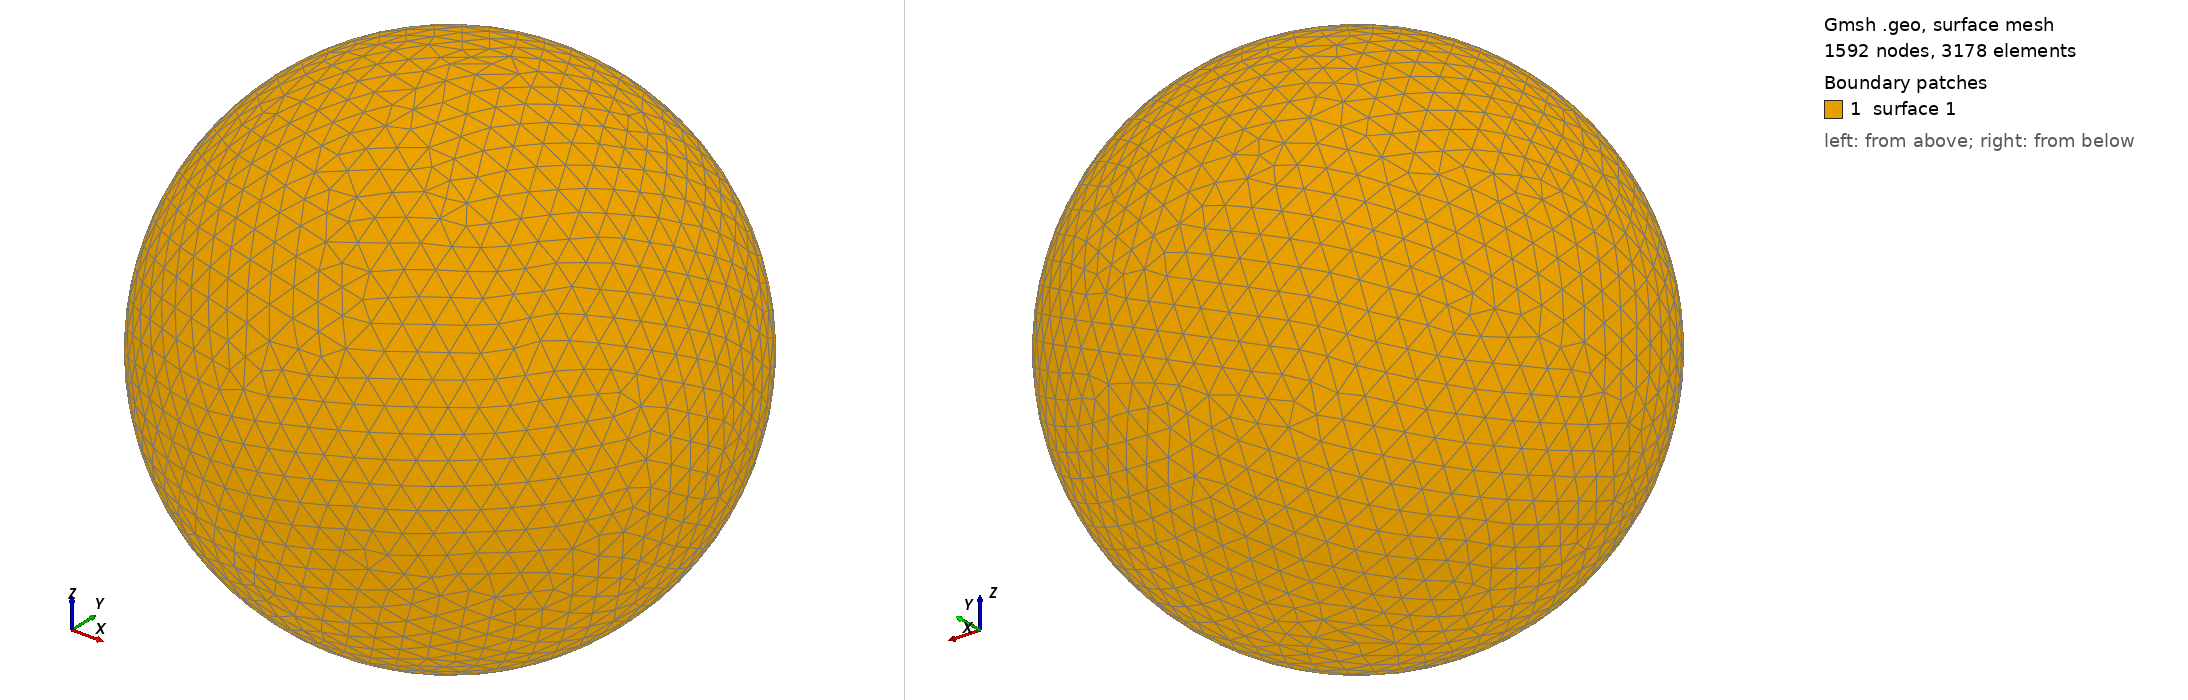

Gmsh geometry script, surface-meshed: 1592 nodes, 3178 surface elements. Boundary patches (legend numbers): 1 surface 1. Left view from above one corner, right view from below the opposite corner. The script declares no physical surfaces, so the legend lists its geometric surfaces. The drawing asked Gmsh for element sizes between 1% and 20% of the model's largest extent; the script's own settings can give other sizes.

=== shot2459.geo (drawn) ===
SetFactory("OpenCASCADE");
Point(1) = {0,0,0,0};
Sphere(1) = {0,0,0,0.51220000};
MeshSize{ PointsOf{ Surface{:}; } } = 0.051220000;
Mesh.ElementOrder=1;
Mesh.Format=39;
